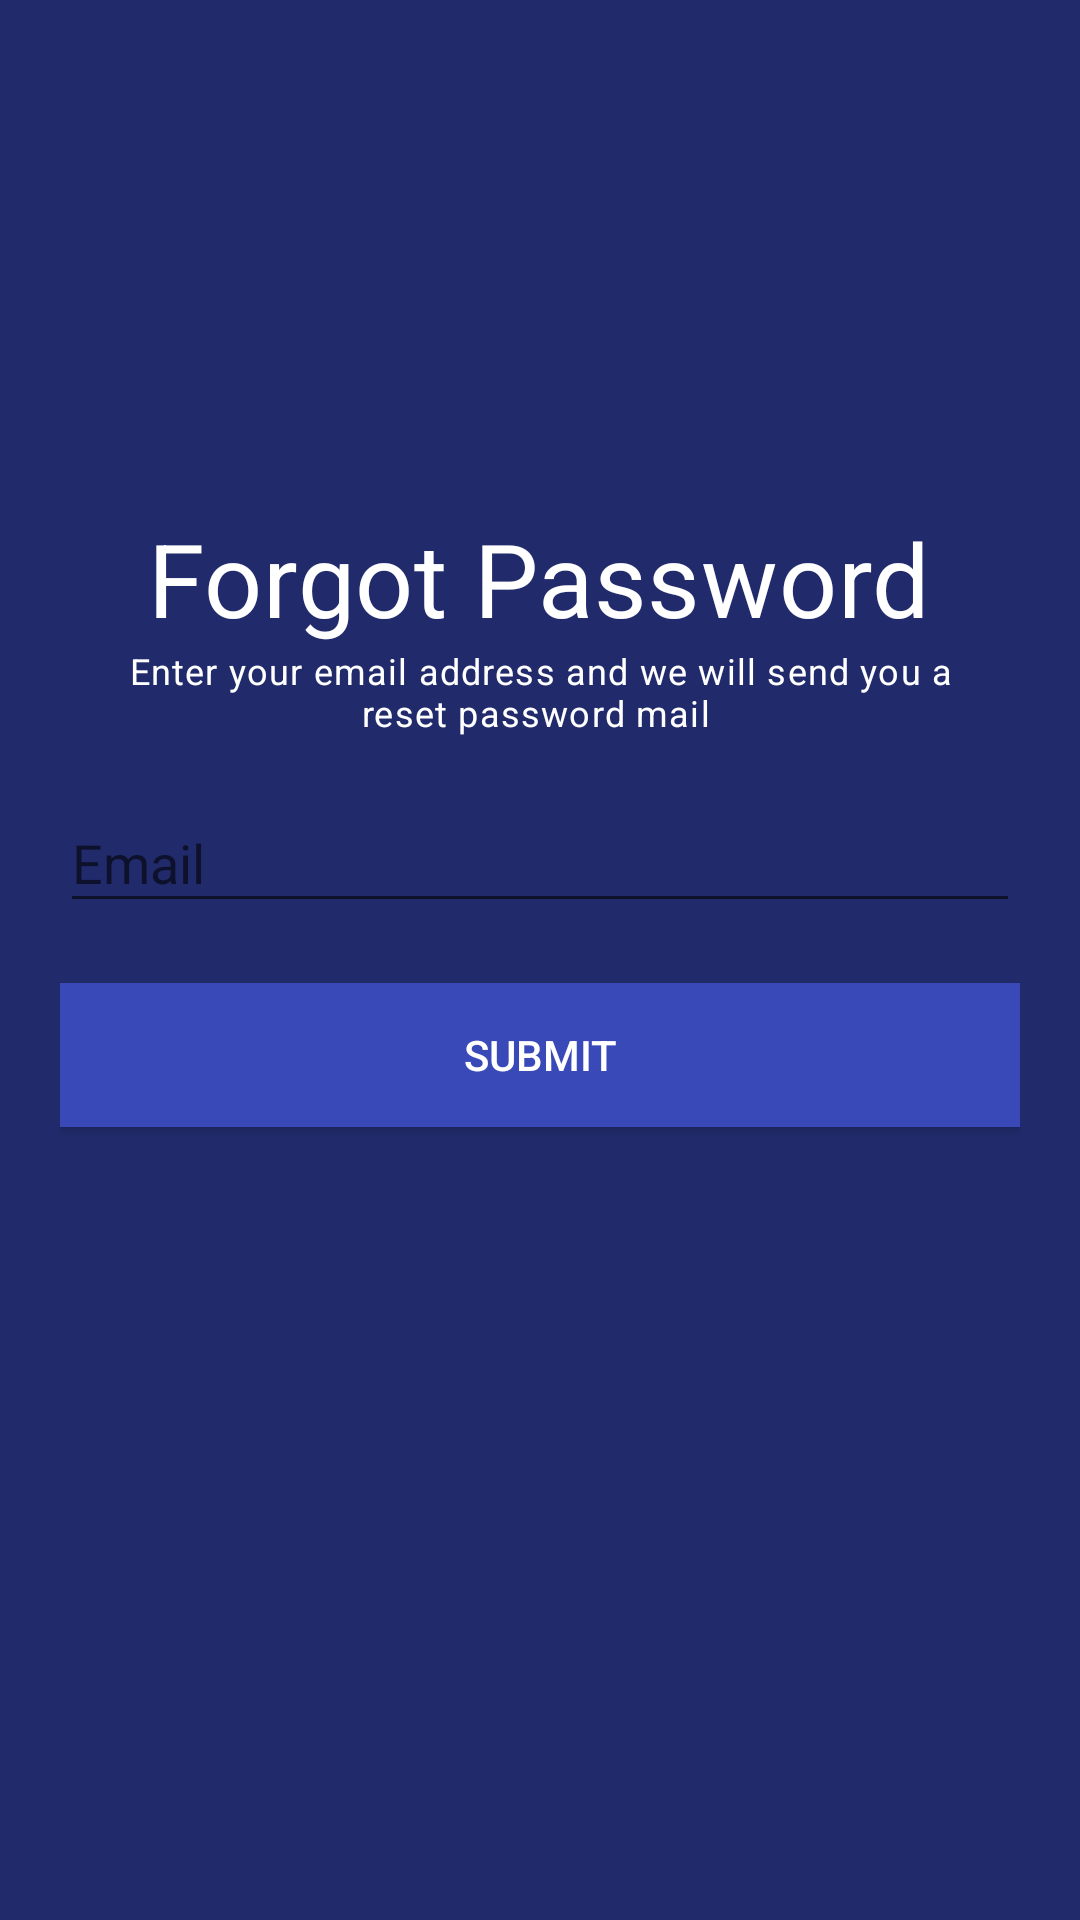

Android layout source for this screen:
<!-- AndroidManifest.xml: application theme Theme.FastTechSolutions -->
<!-- res/layout/activity_forgot_password.xml -->
<?xml version="1.0" encoding="utf-8"?>
<RelativeLayout xmlns:android="http://schemas.android.com/apk/res/android"
    xmlns:app="http://schemas.android.com/apk/res-auto"
    xmlns:tools="http://schemas.android.com/tools"
    android:layout_width="match_parent"
    android:layout_height="match_parent"
    android:padding="20dp"
    tools:context=".ForgotPasswordActivity"
    android:background="@color/darkBlue_400">

    
    <TextView
        android:id="@+id/titleLabelForgotPassword"
        style="@style/TextAppearance.MaterialComponents.Headline4"
        android:layout_width="wrap_content"
        android:layout_height="wrap_content"
        android:layout_centerHorizontal="true"
        android:layout_marginTop="150dp"
        android:text="Forgot Password"
        android:textColor="@color/white" />

    
    <TextView
        android:id="@+id/titleLabelForgotPasswordDescription"
        style="@style/TextAppearance.MaterialComponents.Caption"
        android:layout_width="300dp"
        android:layout_height="wrap_content"
        android:layout_centerHorizontal="true"
        android:gravity="center"
        android:layout_below="@id/titleLabelForgotPassword"
        android:textColor="@color/white"
        android:text="Enter your email address and we will send you a reset password mail " />

    
    <com.google.android.material.textfield.TextInputLayout
        android:id="@+id/forgotPasswordEmailTitle"
        android:layout_width="match_parent"
        android:layout_height="wrap_content"
        android:layout_below="@id/titleLabelForgotPassword"
        android:layout_marginTop="40dp"
        android:textColor="@color/white">

        <com.google.android.material.textfield.TextInputEditText
            android:id="@+id/forgotPasswordEmailEdit"
            android:layout_width="match_parent"
            android:layout_height="wrap_content"
            android:hint="Email"
            android:textColorHint="@color/white"
            android:textColor="@color/white"
            android:inputType="textEmailAddress" />

    </com.google.android.material.textfield.TextInputLayout>

    
    <Button
        android:id="@+id/btn_submit"
        android:layout_width="match_parent"
        android:layout_height="wrap_content"
        android:layout_below="@+id/forgotPasswordEmailTitle"
        android:layout_marginTop="20dp"
        android:layout_marginBottom="0dp"
        android:text="Submit"
        android:textColor="@color/white"
        android:background="@color/darkBlue_100"/>

</RelativeLayout>
<!-- resources referenced by this layout -->
<resources>
  <color name="darkBlue_100">#FF394AB8</color>
  <color name="darkBlue_400">#FF212B6B</color>
  <color name="white">#FFFFFFFF</color>
  <style name="Theme.FastTechSolutions" parent="Theme.AppCompat.Light.DarkActionBar">
          
          <item name="colorPrimary">@color/darkBlue_500</item>
          <item name="colorPrimaryVariant">@color/darkBlue_500</item>
          <item name="colorOnPrimary">@color/darkBlue_400</item>
          
          <item name="colorSecondary">@color/lightBlue</item>
          <item name="colorSecondaryVariant">@color/white</item>
          <item name="colorOnSecondary">@color/darkBlue_100</item>
          
          <item name="android:statusBarColor" tools:targetApi="l">?attr/colorPrimaryVariant</item>
          
      </style>
  <color name="darkBlue_500">#FF010C52</color>
  <color name="lightBlue">#FF0A67D2</color>
</resources>
